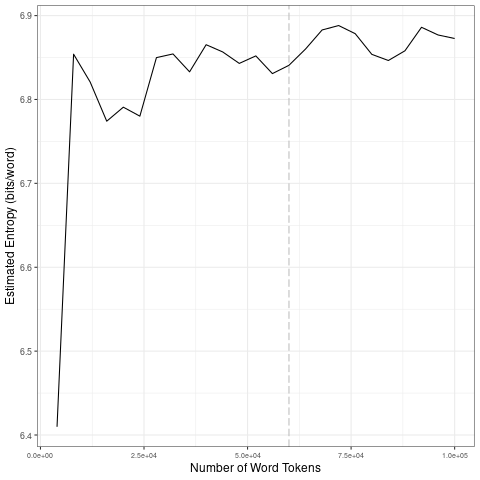

Data behind this chart, as committed beside it:
file, entropy.Corpus.Size, entropy.Entropy, sd.Corpus.Size, sd.SD
data/covid-clean/2020_by_en/2020-08-19_t…, 4000, 6.41, 20000, 0.1815
data/covid-clean/2020_by_en/2020-08-19_t…, 8000, 6.854, 40000, 0.0336
data/covid-clean/2020_by_en/2020-08-19_t…, 12000, 6.821, 60000, 0.01008
data/covid-clean/2020_by_en/2020-08-19_t…, 16000, 6.774, 80000, 0.01491
data/covid-clean/2020_by_en/2020-08-19_t…, 20000, 6.791, 1e+05, 0.01573
data/covid-clean/2020_by_en/2020-08-19_t…, 24000, 6.78, 20000, 0.1815
data/covid-clean/2020_by_en/2020-08-19_t…, 28000, 6.85, 40000, 0.0336
data/covid-clean/2020_by_en/2020-08-19_t…, 32000, 6.854, 60000, 0.01008
data/covid-clean/2020_by_en/2020-08-19_t…, 36000, 6.833, 80000, 0.01491
data/covid-clean/2020_by_en/2020-08-19_t…, 40000, 6.865, 1e+05, 0.01573
data/covid-clean/2020_by_en/2020-08-19_t…, 44000, 6.857, 20000, 0.1815
data/covid-clean/2020_by_en/2020-08-19_t…, 48000, 6.843, 40000, 0.0336
data/covid-clean/2020_by_en/2020-08-19_t…, 52000, 6.852, 60000, 0.01008
data/covid-clean/2020_by_en/2020-08-19_t…, 56000, 6.831, 80000, 0.01491
data/covid-clean/2020_by_en/2020-08-19_t…, 60000, 6.841, 1e+05, 0.01573
data/covid-clean/2020_by_en/2020-08-19_t…, 64000, 6.86, 20000, 0.1815
data/covid-clean/2020_by_en/2020-08-19_t…, 68000, 6.883, 40000, 0.0336
data/covid-clean/2020_by_en/2020-08-19_t…, 72000, 6.888, 60000, 0.01008
data/covid-clean/2020_by_en/2020-08-19_t…, 76000, 6.878, 80000, 0.01491
data/covid-clean/2020_by_en/2020-08-19_t…, 80000, 6.854, 1e+05, 0.01573
data/covid-clean/2020_by_en/2020-08-19_t…, 84000, 6.846, 20000, 0.1815
data/covid-clean/2020_by_en/2020-08-19_t…, 88000, 6.858, 40000, 0.0336
data/covid-clean/2020_by_en/2020-08-19_t…, 92000, 6.886, 60000, 0.01008
data/covid-clean/2020_by_en/2020-08-19_t…, 96000, 6.877, 80000, 0.01491
data/covid-clean/2020_by_en/2020-08-19_t…, 1e+05, 6.873, 1e+05, 0.01573
